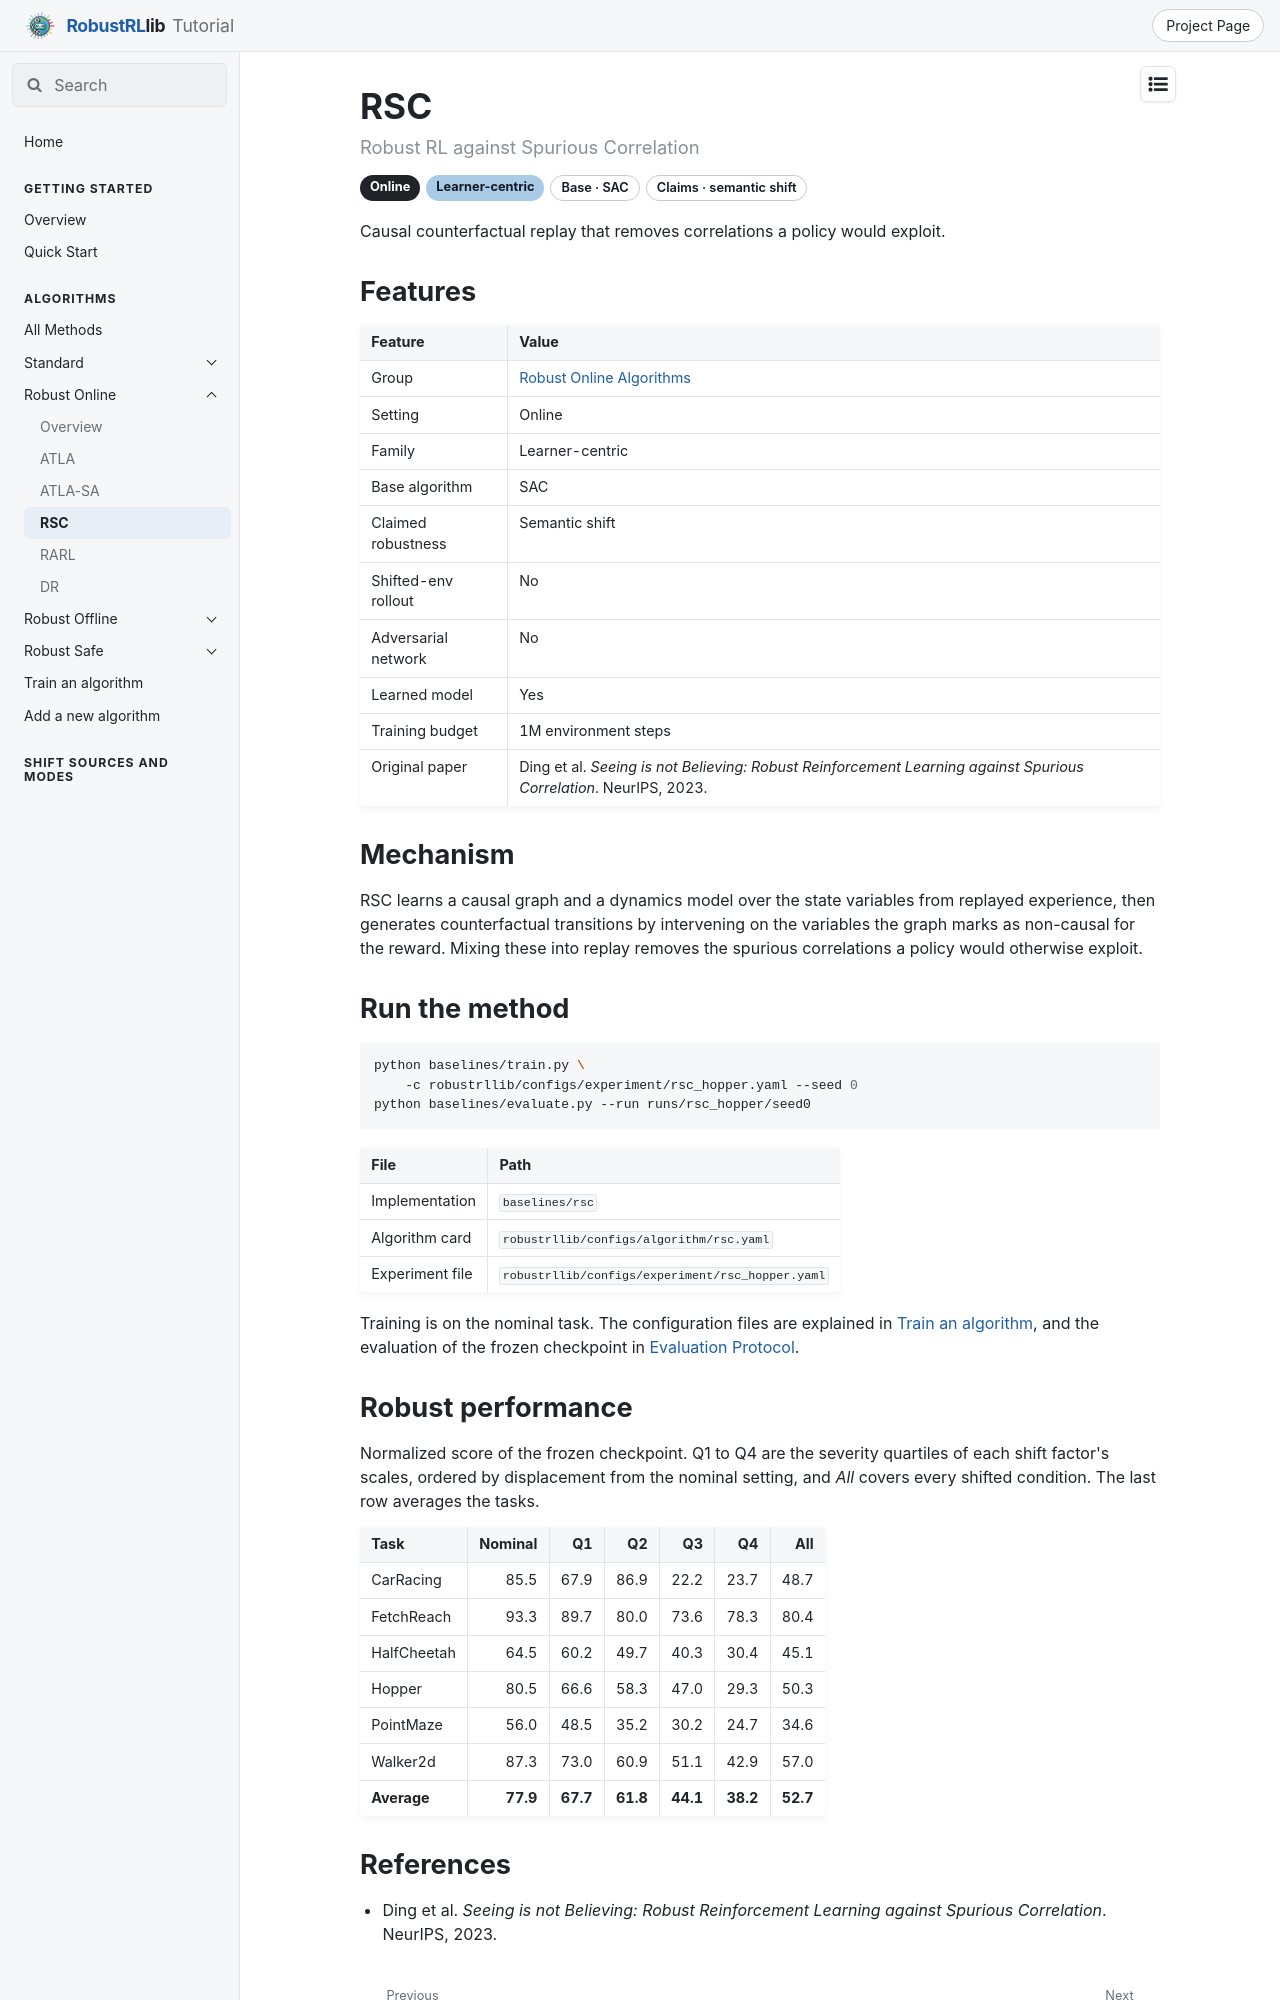

repository: x1chenn/robustrllib · page: docs/algorithms/robust-online/rsc/index.html · generator: mkdocs

---
title: RSC
---

# RSC

<p class="rl-subtitle">Robust RL against Spurious Correlation</p>

<p class="rl-badges"><span class="rl-badge rl-setting">Online</span><span class="rl-badge rl-fam-learner">Learner-centric</span><span class="rl-badge rl-plain">Base · SAC</span><span class="rl-badge rl-plain">Claims · semantic shift</span></p>

Causal counterfactual replay that removes correlations a policy would exploit.

## Features

| Feature | Value |
|---|---|
| Group | [Robust Online Algorithms](index.md) |
| Setting | Online |
| Family | Learner-centric |
| Base algorithm | SAC |
| Claimed robustness | Semantic shift |
| Shifted-env rollout | No |
| Adversarial network | No |
| Learned model | Yes |
| Training budget | 1M environment steps |
| Original paper | Ding et al. *Seeing is not Believing: Robust Reinforcement Learning against Spurious Correlation*. NeurIPS, 2023. |

## Mechanism

RSC learns a causal graph and a dynamics model over the state variables from replayed
experience, then generates counterfactual transitions by intervening on the variables the
graph marks as non-causal for the reward. Mixing these into replay removes the spurious
correlations a policy would otherwise exploit.

## Run the method

```bash
python baselines/train.py \
    -c robustrllib/configs/experiment/rsc_hopper.yaml --seed 0
python baselines/evaluate.py --run runs/rsc_hopper/seed0
```

| File | Path |
|---|---|
| Implementation | `baselines/rsc` |
| Algorithm card | `robustrllib/configs/algorithm/rsc.yaml` |
| Experiment file | `robustrllib/configs/experiment/rsc_hopper.yaml` |

Training is on the nominal task. The configuration files are explained in [Train an algorithm](../run-a-method.md), and the evaluation of the frozen checkpoint in [Evaluation Protocol](../../evaluation/protocol.md).
